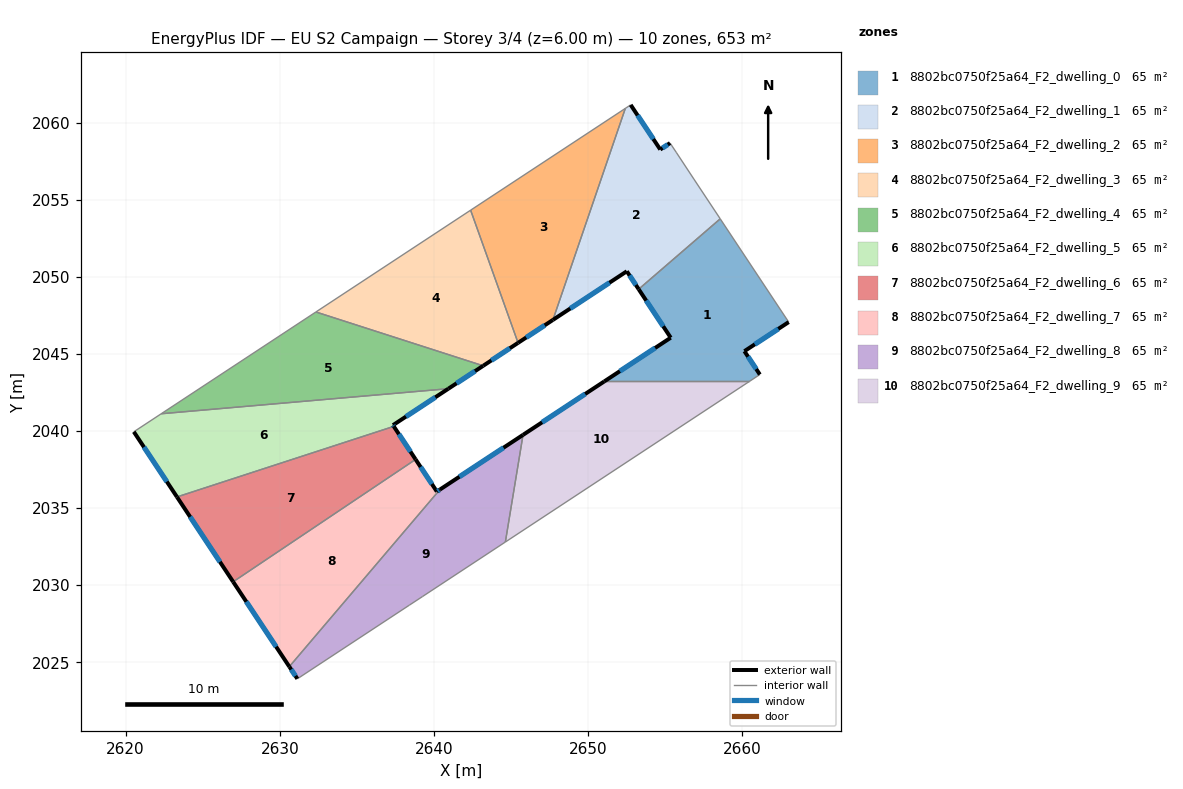
=== STOREY PLAN SPEC (per zone: floor XY polygon, exterior-wall plan segments, windows/doors) ===
zone 1: 8802bc0750f25a64_F2_dwelling_0  (65.3 m²)
  floor: (2658.56, 2053.76) (2663.00, 2047.06) (2660.13, 2045.18) (2661.13, 2043.66) (2660.45, 2043.21) (2651.04, 2043.21) (2655.35, 2046.05) (2653.27, 2049.19)
  exterior wall: (2661.13, 2043.66) – (2660.13, 2045.18)  [1.8 m]
    window: (2660.90, 2044.02) – (2660.37, 2044.82)  [1.5 m²]
  exterior wall: (2655.35, 2046.05) – (2651.04, 2043.21)  [5.2 m]
    window: (2654.34, 2045.38) – (2652.06, 2043.88)  [4.4 m²]
  exterior wall: (2653.27, 2049.19) – (2655.35, 2046.05)  [3.8 m]
    window: (2653.76, 2048.46) – (2654.86, 2046.79)  [3.2 m²]
  exterior wall: (2660.13, 2045.18) – (2663.00, 2047.06)  [3.4 m]
    window: (2660.81, 2045.62) – (2662.33, 2046.62)  [2.9 m²]
  interior walls: 4
zone 2: 8802bc0750f25a64_F2_dwelling_1  (65.3 m²)
  floor: (2655.31, 2058.67) (2655.71, 2058.07) (2656.85, 2056.34) (2658.56, 2053.76) (2653.27, 2049.19) (2652.51, 2050.36) (2647.71, 2047.20) (2652.41, 2060.92) (2652.76, 2061.15) (2654.67, 2058.25)
  exterior wall: (2652.51, 2050.36) – (2653.27, 2049.19)  [1.4 m]
    window: (2652.69, 2050.08) – (2653.09, 2049.47)  [1.2 m²]
  exterior wall: (2647.71, 2047.20) – (2652.51, 2050.36)  [5.7 m]
    window: (2648.84, 2047.94) – (2651.38, 2049.62)  [4.8 m²]
  exterior wall: (2654.67, 2058.25) – (2652.76, 2061.15)  [3.5 m]
    window: (2654.22, 2058.93) – (2653.21, 2060.47)  [2.9 m²]
  exterior wall: (2655.31, 2058.67) – (2654.67, 2058.25)  [0.8 m]
    window: (2655.16, 2058.57) – (2654.82, 2058.35)  [0.6 m²]
  interior walls: 6
zone 3: 8802bc0750f25a64_F2_dwelling_2  (65.3 m²)
  floor: (2652.41, 2060.92) (2647.71, 2047.20) (2645.45, 2045.72) (2642.38, 2054.32)
  exterior wall: (2645.45, 2045.72) – (2647.71, 2047.20)  [2.7 m]
    window: (2645.98, 2046.07) – (2647.18, 2046.85)  [2.3 m²]
  interior walls: 3
zone 4: 8802bc0750f25a64_F2_dwelling_3  (65.3 m²)
  floor: (2642.38, 2054.32) (2645.45, 2045.72) (2643.19, 2044.23) (2632.34, 2047.72)
  exterior wall: (2643.19, 2044.23) – (2645.45, 2045.72)  [2.7 m]
    window: (2643.72, 2044.58) – (2644.92, 2045.37)  [2.3 m²]
  interior walls: 3
zone 5: 8802bc0750f25a64_F2_dwelling_4  (65.3 m²)
  floor: (2643.19, 2044.23) (2640.93, 2042.74) (2622.31, 2041.12) (2632.34, 2047.72)
  exterior wall: (2640.93, 2042.74) – (2643.19, 2044.23)  [2.7 m]
    window: (2641.46, 2043.09) – (2642.66, 2043.88)  [2.3 m²]
  interior walls: 3
zone 6: 8802bc0750f25a64_F2_dwelling_5  (65.3 m²)
  floor: (2640.93, 2042.74) (2637.34, 2040.38) (2637.39, 2040.30) (2623.33, 2035.72) (2620.53, 2039.95) (2622.31, 2041.12)
  exterior wall: (2637.34, 2040.38) – (2640.93, 2042.74)  [4.3 m]
    window: (2638.18, 2040.93) – (2640.09, 2042.19)  [3.6 m²]
  exterior wall: (2637.39, 2040.30) – (2637.34, 2040.38)  [0.1 m]
    window: (2637.38, 2040.32) – (2637.35, 2040.36)  [0.1 m²]
  exterior wall: (2620.53, 2039.95) – (2623.33, 2035.72)  [5.1 m]
    window: (2621.19, 2038.96) – (2622.67, 2036.72)  [4.3 m²]
  interior walls: 3
zone 7: 8802bc0750f25a64_F2_dwelling_6  (65.3 m²)
  floor: (2637.39, 2040.30) (2638.81, 2038.16) (2626.97, 2030.22) (2623.33, 2035.72)
  exterior wall: (2638.81, 2038.16) – (2637.39, 2040.30)  [2.6 m]
    window: (2638.48, 2038.66) – (2637.72, 2039.80)  [2.2 m²]
  exterior wall: (2623.33, 2035.72) – (2626.97, 2030.22)  [6.6 m]
    window: (2624.19, 2034.43) – (2626.12, 2031.51)  [5.6 m²]
  interior walls: 2
zone 8: 8802bc0750f25a64_F2_dwelling_7  (65.3 m²)
  floor: (2638.81, 2038.16) (2640.19, 2036.07) (2640.38, 2036.20) (2630.62, 2024.72) (2626.97, 2030.22)
  exterior wall: (2640.19, 2036.07) – (2638.81, 2038.16)  [2.5 m]
    window: (2639.86, 2036.56) – (2639.13, 2037.67)  [2.1 m²]
  exterior wall: (2640.38, 2036.20) – (2640.19, 2036.07)  [0.2 m]
    window: (2640.34, 2036.17) – (2640.23, 2036.10)  [0.2 m²]
  exterior wall: (2626.97, 2030.22) – (2630.62, 2024.72)  [6.6 m]
    window: (2627.83, 2028.93) – (2629.76, 2026.01)  [5.6 m²]
  interior walls: 2
zone 9: 8802bc0750f25a64_F2_dwelling_8  (65.3 m²)
  floor: (2645.78, 2039.75) (2644.63, 2032.80) (2639.24, 2029.26) (2638.41, 2028.71) (2631.14, 2023.93) (2630.62, 2024.72) (2640.38, 2036.20)
  exterior wall: (2630.62, 2024.72) – (2631.14, 2023.93)  [0.9 m]
    window: (2630.74, 2024.53) – (2631.02, 2024.11)  [0.8 m²]
  exterior wall: (2645.78, 2039.75) – (2640.38, 2036.20)  [6.5 m]
    window: (2644.51, 2038.91) – (2641.65, 2037.03)  [5.4 m²]
  interior walls: 5
zone 10: 8802bc0750f25a64_F2_dwelling_9  (65.3 m²)
  floor: (2660.45, 2043.21) (2644.63, 2032.80) (2645.78, 2039.75) (2651.04, 2043.21)
  exterior wall: (2651.04, 2043.21) – (2645.78, 2039.75)  [6.3 m]
    window: (2649.81, 2042.40) – (2647.01, 2040.56)  [5.3 m²]
  interior walls: 3

=== DERIVED (storey summary) ===
Building: EU S2 Campaign
Storey: 3 of 4  (floor level z = 6.00 m)
Storey gross floor area: 653.2 m²
Zones on this storey: 10
  - 8802bc0750f25a64_F2_dwelling_0: floor 65.3 m²; exterior wall 14.2 m (42.5 m²); 4 window(s) 12.0 m²; WWR 28.1%
  - 8802bc0750f25a64_F2_dwelling_1: floor 65.3 m²; exterior wall 11.4 m (34.1 m²); 4 window(s) 9.6 m²; WWR 28.1%
  - 8802bc0750f25a64_F2_dwelling_2: floor 65.3 m²; exterior wall 2.7 m (8.1 m²); 1 window(s) 2.3 m²; WWR 28.1%
  - 8802bc0750f25a64_F2_dwelling_3: floor 65.3 m²; exterior wall 2.7 m (8.1 m²); 1 window(s) 2.3 m²; WWR 28.1%
  - 8802bc0750f25a64_F2_dwelling_4: floor 65.3 m²; exterior wall 2.7 m (8.1 m²); 1 window(s) 2.3 m²; WWR 28.1%
  - 8802bc0750f25a64_F2_dwelling_5: floor 65.3 m²; exterior wall 9.5 m (28.4 m²); 3 window(s) 8.0 m²; WWR 28.1%
  - 8802bc0750f25a64_F2_dwelling_6: floor 65.3 m²; exterior wall 9.2 m (27.5 m²); 2 window(s) 7.7 m²; WWR 28.1%
  - 8802bc0750f25a64_F2_dwelling_7: floor 65.3 m²; exterior wall 9.3 m (28.0 m²); 3 window(s) 7.9 m²; WWR 28.1%
  - 8802bc0750f25a64_F2_dwelling_8: floor 65.3 m²; exterior wall 7.4 m (22.2 m²); 2 window(s) 6.2 m²; WWR 28.1%
  - 8802bc0750f25a64_F2_dwelling_9: floor 65.3 m²; exterior wall 6.3 m (18.9 m²); 1 window(s) 5.3 m²; WWR 28.1%
Zone adjacency (shared interzone walls):
  - 8802bc0750f25a64_F2_dwelling_0 ↔ 8802bc0750f25a64_F2_dwelling_1
  - 8802bc0750f25a64_F2_dwelling_0 ↔ 8802bc0750f25a64_F2_dwelling_9
  - 8802bc0750f25a64_F2_dwelling_1 ↔ 8802bc0750f25a64_F2_dwelling_2
  - 8802bc0750f25a64_F2_dwelling_2 ↔ 8802bc0750f25a64_F2_dwelling_3
  - 8802bc0750f25a64_F2_dwelling_3 ↔ 8802bc0750f25a64_F2_dwelling_4
  - 8802bc0750f25a64_F2_dwelling_4 ↔ 8802bc0750f25a64_F2_dwelling_5
  - 8802bc0750f25a64_F2_dwelling_5 ↔ 8802bc0750f25a64_F2_dwelling_6
  - 8802bc0750f25a64_F2_dwelling_6 ↔ 8802bc0750f25a64_F2_dwelling_7
  - 8802bc0750f25a64_F2_dwelling_7 ↔ 8802bc0750f25a64_F2_dwelling_8
  - 8802bc0750f25a64_F2_dwelling_8 ↔ 8802bc0750f25a64_F2_dwelling_9